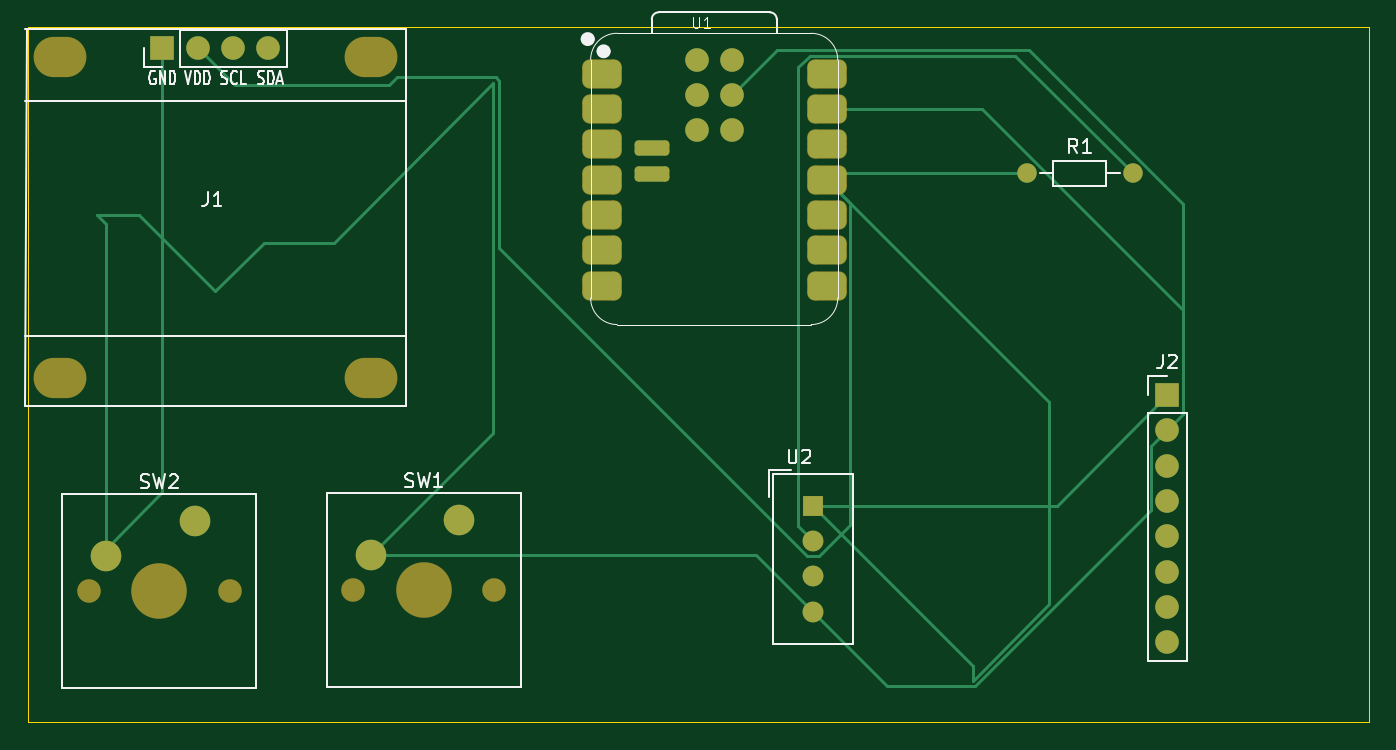
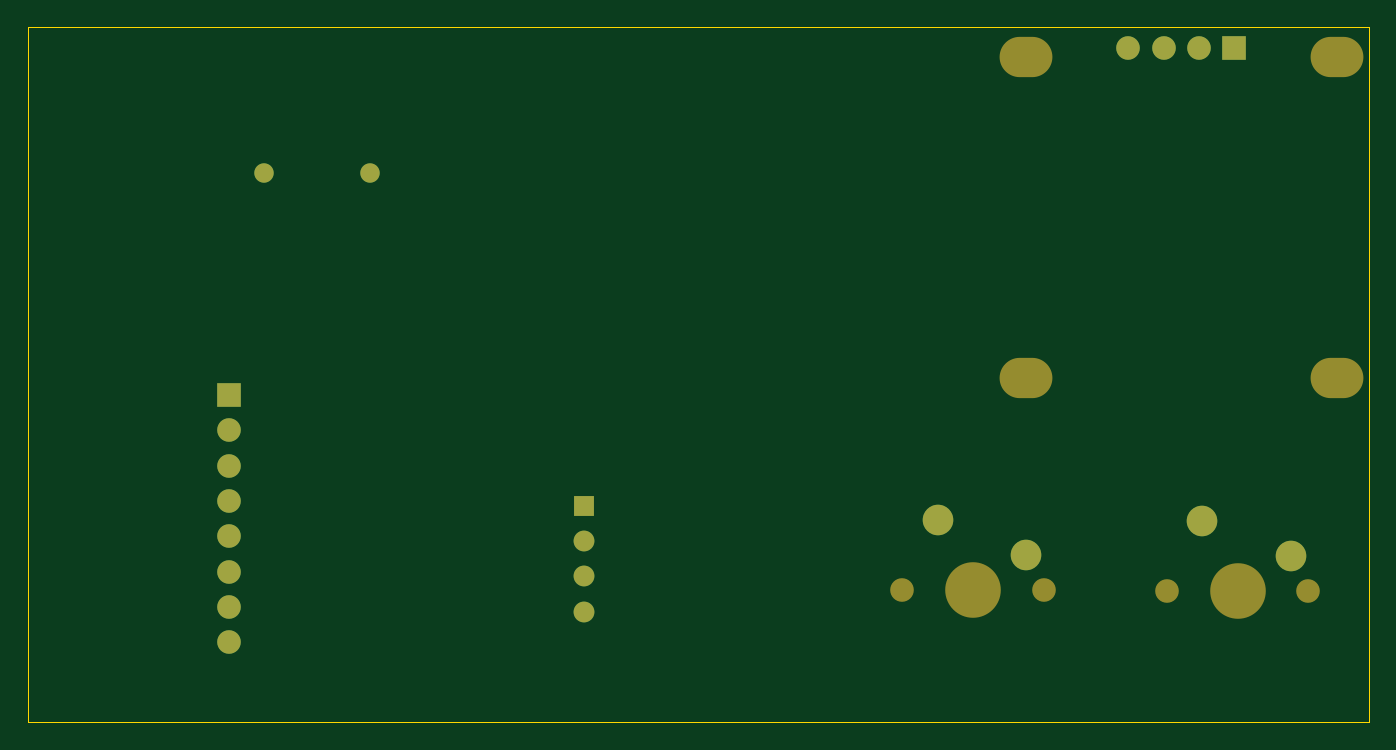
Circuit board: 9 layer files. Board 96.5 x 50.0 mm.
- bottom_copper: Week 1-B_Cu.gbr (2453 bytes)
- bottom_mask: Week 1-B_Mask.gbr (1664 bytes)
- paste: Week 1-B_Paste.gbr (451 bytes)
- bottom_silk: Week 1-B_Silkscreen.gbr (452 bytes)
- outline: Week 1-Edge_Cuts.gbr (608 bytes)
- top_copper: Week 1-F_Cu.gbr (7866 bytes)
- top_mask: Week 1-F_Mask.gbr (3001 bytes)
- paste: Week 1-F_Paste.gbr (1807 bytes)
- top_silk: Week 1-F_Silkscreen.gbr (16750 bytes)

=== bottom_copper: Week 1-B_Cu.gbr ===
%TF.GenerationSoftware,KiCad,Pcbnew,10.0.7*%
%TF.CreationDate,2026-10-10T10:48:05-06:00*%
%TF.ProjectId,Week 1,5765656b-2031-42e6-9b69-6361645f7063,rev?*%
%TF.SameCoordinates,Original*%
%TF.FileFunction,Copper,L2,Bot*%
%TF.FilePolarity,Positive*%
%FSLAX46Y46*%
G04 Gerber Fmt 4.6, Leading zero omitted, Abs format (unit mm)*
G04 Created by KiCad (PCBNEW 10.0.7) date 2026-10-10 10:48:05*
%MOMM*%
%LPD*%
G01*
G04 APERTURE LIST*
%TA.AperFunction,ComponentPad*%
%ADD10R,1.500000X1.500000*%
%TD*%
%TA.AperFunction,ComponentPad*%
%ADD11C,1.500000*%
%TD*%
%TA.AperFunction,ComponentPad*%
%ADD12C,2.200000*%
%TD*%
%TA.AperFunction,ComponentPad*%
%ADD13C,1.400000*%
%TD*%
%TA.AperFunction,ComponentPad*%
%ADD14R,1.700000X1.700000*%
%TD*%
%TA.AperFunction,ComponentPad*%
%ADD15C,1.700000*%
%TD*%
%TA.AperFunction,ComponentPad*%
%ADD16O,1.700000X1.700000*%
%TD*%
G04 APERTURE END LIST*
D10*
%TO.P,U2,1,VDD_1*%
%TO.N,+3.3V*%
X166500000Y-99420000D03*
D11*
%TO.P,U2,2,DATA_2*%
%TO.N,/DHT11 DATA*%
X166500000Y-101960000D03*
%TO.P,U2,3,NC_3*%
%TO.N,unconnected-(U2-NC-Pad3)*%
X166500000Y-104500000D03*
%TO.P,U2,4,GND_4*%
%TO.N,GND*%
X166500000Y-107040000D03*
%TD*%
D12*
%TO.P,SW2,1,1_1*%
%TO.N,/GPIO 3*%
X122000000Y-100500000D03*
%TO.P,SW2,2,2_2*%
%TO.N,GND*%
X115650000Y-103040000D03*
%TD*%
%TO.P,SW1,1,1_1*%
%TO.N,/GPIO 2*%
X141040000Y-100420000D03*
%TO.P,SW1,2,2_2*%
%TO.N,GND*%
X134690000Y-102960000D03*
%TD*%
D13*
%TO.P,R1,1*%
%TO.N,+3.3V*%
X181880000Y-75500000D03*
%TO.P,R1,2*%
%TO.N,/DHT11 DATA*%
X189500000Y-75500000D03*
%TD*%
D14*
%TO.P,J2,1,Pin_1_1*%
%TO.N,+3.3V*%
X192000000Y-91460000D03*
D15*
%TO.P,J2,2,Pin_2_2*%
%TO.N,GND*%
X192000000Y-94000000D03*
%TO.P,J2,3,Pin_3_3*%
%TO.N,unconnected-(J2-Pin_3-Pad3)*%
X192000000Y-96540000D03*
%TO.P,J2,4,Pin_4_4*%
%TO.N,unconnected-(J2-Pin_4-Pad4)*%
X192000000Y-99080000D03*
%TO.P,J2,5,Pin_5_5*%
%TO.N,unconnected-(J2-Pin_5-Pad5)*%
X192000000Y-101620000D03*
%TO.P,J2,6,Pin_6_6*%
%TO.N,unconnected-(J2-Pin_6-Pad6)*%
X192000000Y-104160000D03*
%TO.P,J2,7,Pin_7_7*%
%TO.N,unconnected-(J2-Pin_7-Pad7)*%
X192000000Y-106700000D03*
%TO.P,J2,8,Pin_8_8*%
%TO.N,unconnected-(J2-Pin_8-Pad8)*%
X192000000Y-109240000D03*
%TD*%
D14*
%TO.P,J1,1,Pin_1_1*%
%TO.N,GND*%
X119690000Y-66492000D03*
D16*
%TO.P,J1,2,Pin_2_2*%
%TO.N,+3.3V*%
X122230000Y-66492000D03*
%TO.P,J1,3,Pin_3_3*%
%TO.N,unconnected-(J1-Pin_3-Pad3)*%
X124770000Y-66492000D03*
%TO.P,J1,4,Pin_4_4*%
%TO.N,unconnected-(J1-Pin_4-Pad4)*%
X127310000Y-66492000D03*
%TD*%
M02*

=== bottom_mask: Week 1-B_Mask.gbr ===
%TF.GenerationSoftware,KiCad,Pcbnew,10.0.7*%
%TF.CreationDate,2026-10-10T10:48:06-06:00*%
%TF.ProjectId,Week 1,5765656b-2031-42e6-9b69-6361645f7063,rev?*%
%TF.SameCoordinates,Original*%
%TF.FileFunction,Soldermask,Bot*%
%TF.FilePolarity,Negative*%
%FSLAX46Y46*%
G04 Gerber Fmt 4.6, Leading zero omitted, Abs format (unit mm)*
G04 Created by KiCad (PCBNEW 10.0.7) date 2026-10-10 10:48:06*
%MOMM*%
%LPD*%
G01*
G04 APERTURE LIST*
%ADD10R,1.500000X1.500000*%
%ADD11C,1.500000*%
%ADD12C,1.700000*%
%ADD13C,4.000000*%
%ADD14C,2.200000*%
%ADD15C,1.400000*%
%ADD16R,1.700000X1.700000*%
%ADD17O,3.800000X2.900000*%
%ADD18O,1.700000X1.700000*%
G04 APERTURE END LIST*
D10*
%TO.C,U2*%
X166500000Y-99420000D03*
D11*
X166500000Y-101960000D03*
X166500000Y-104500000D03*
X166500000Y-107040000D03*
%TD*%
D12*
%TO.C,SW2*%
X114380000Y-105580000D03*
D13*
X119460000Y-105580000D03*
D12*
X124540000Y-105580000D03*
D14*
X122000000Y-100500000D03*
X115650000Y-103040000D03*
%TD*%
D12*
%TO.C,SW1*%
X133420000Y-105500000D03*
D13*
X138500000Y-105500000D03*
D12*
X143580000Y-105500000D03*
D14*
X141040000Y-100420000D03*
X134690000Y-102960000D03*
%TD*%
D15*
%TO.C,R1*%
X181880000Y-75500000D03*
X189500000Y-75500000D03*
%TD*%
D16*
%TO.C,J2*%
X192000000Y-91460000D03*
D12*
X192000000Y-94000000D03*
X192000000Y-96540000D03*
X192000000Y-99080000D03*
X192000000Y-101620000D03*
X192000000Y-104160000D03*
X192000000Y-106700000D03*
X192000000Y-109240000D03*
%TD*%
D17*
%TO.C,J1*%
X112324000Y-67127000D03*
X112324000Y-90241000D03*
X134676000Y-67127000D03*
X134676000Y-90241000D03*
D16*
X119690000Y-66492000D03*
D18*
X122230000Y-66492000D03*
X124770000Y-66492000D03*
X127310000Y-66492000D03*
%TD*%
M02*

=== paste: Week 1-B_Paste.gbr ===
%TF.GenerationSoftware,KiCad,Pcbnew,10.0.7*%
%TF.CreationDate,2026-10-10T10:48:06-06:00*%
%TF.ProjectId,Week 1,5765656b-2031-42e6-9b69-6361645f7063,rev?*%
%TF.SameCoordinates,Original*%
%TF.FileFunction,Paste,Bot*%
%TF.FilePolarity,Positive*%
%FSLAX46Y46*%
G04 Gerber Fmt 4.6, Leading zero omitted, Abs format (unit mm)*
G04 Created by KiCad (PCBNEW 10.0.7) date 2026-10-10 10:48:06*
%MOMM*%
%LPD*%
G01*
G04 APERTURE LIST*
G04 APERTURE END LIST*
M02*

=== bottom_silk: Week 1-B_Silkscreen.gbr ===
%TF.GenerationSoftware,KiCad,Pcbnew,10.0.7*%
%TF.CreationDate,2026-10-10T10:48:06-06:00*%
%TF.ProjectId,Week 1,5765656b-2031-42e6-9b69-6361645f7063,rev?*%
%TF.SameCoordinates,Original*%
%TF.FileFunction,Legend,Bot*%
%TF.FilePolarity,Positive*%
%FSLAX46Y46*%
G04 Gerber Fmt 4.6, Leading zero omitted, Abs format (unit mm)*
G04 Created by KiCad (PCBNEW 10.0.7) date 2026-10-10 10:48:06*
%MOMM*%
%LPD*%
G01*
G04 APERTURE LIST*
G04 APERTURE END LIST*
M02*

=== outline: Week 1-Edge_Cuts.gbr ===
%TF.GenerationSoftware,KiCad,Pcbnew,10.0.7*%
%TF.CreationDate,2026-10-10T10:48:06-06:00*%
%TF.ProjectId,Week 1,5765656b-2031-42e6-9b69-6361645f7063,rev?*%
%TF.SameCoordinates,Original*%
%TF.FileFunction,Profile,NP*%
%FSLAX46Y46*%
G04 Gerber Fmt 4.6, Leading zero omitted, Abs format (unit mm)*
G04 Created by KiCad (PCBNEW 10.0.7) date 2026-10-10 10:48:06*
%MOMM*%
%LPD*%
G01*
G04 APERTURE LIST*
%TA.AperFunction,Profile*%
%ADD10C,0.050000*%
%TD*%
G04 APERTURE END LIST*
D10*
X110000000Y-65000000D02*
X206500000Y-65000000D01*
X206500000Y-115000000D01*
X110000000Y-115000000D01*
X110000000Y-65000000D01*
M02*

=== top_copper: Week 1-F_Cu.gbr (7866 bytes, source omitted) ===
=== top_mask: Week 1-F_Mask.gbr (3001 bytes, source withheld) ===
=== paste: Week 1-F_Paste.gbr (1807 bytes, source withheld) ===
=== top_silk: Week 1-F_Silkscreen.gbr (16750 bytes, source omitted) ===
